4-way image classification set "dataset" from GitHub (PlayFusionLabs/MAI_Flatoria); label vocabulary: doors, stairs, walls, windows.

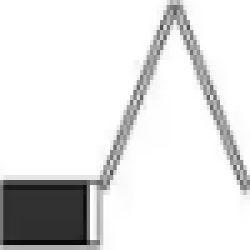
Label: doors

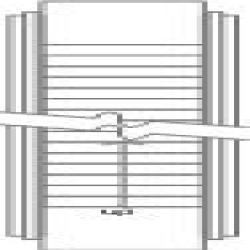
Label: stairs

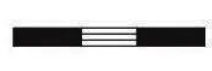
Label: windows

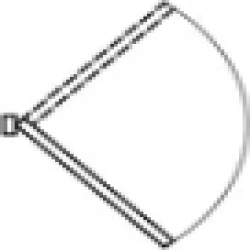
Label: doors

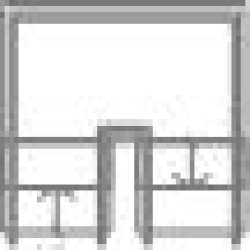
Label: stairs

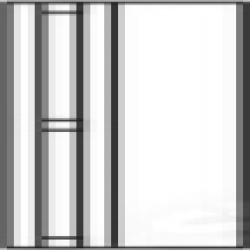
Label: windows
